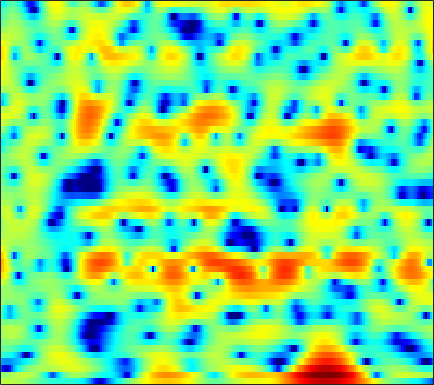

Data behind this chart, as committed beside it:
2.0984, 2.1457, 2.1758, 2.1819, 2.161, 2.1071, 2.0131, 1.9168, 1.7494, 1.5478, 1.2934, 1.073, 0.74936, 0.37559, 0.090696, -0.32278, -0.75618, -1.0908, -1.5369, -1.9638, -2.3626, -2.6315, -2.9424, -3.1982
0.3412, 0.4883, 0.7115, 0.9658, 1.176, 1.466, 1.751, 1.952, 2.184, 2.354, 2.447, 2.457, 2.379, 2.18, 1.939, 1.486, 0.8637, 0.2622, -0.7529, -2.061, -3.755, -5.344, -7.956, -10.77
-12.13, -14.08, -16.86, -16.59, -14.06, -10.63, -7.917, -6.298, -4.548, -3.156, -2.041, -1.343, -0.5784, 0.0311, 0.401, 0.7915, 1.075, 1.236, 1.385, 1.479, 1.543, 1.588, 1.66, 1.766
-8.311, -8.717, -9.12, -9.241, -9.1, -8.673, -8.094, -7.627, -7.015, -6.44, -5.851, -5.373, -4.654, -3.842, -3.178, -2.258, -1.343, -0.6845, 0.1378, 0.8768, 1.534, 1.972, 2.48, 2.908
-3.011, -3.17, -3.458, -3.841, -4.204, -4.823, -5.653, -6.473, -7.967, -10.21, -13.92, -19.04, -28.76, -15.22, -10.81, -6.993, -4.309, -2.737, -1.046, 0.3058, 1.389, 2.056, 2.782, 3.341
-0.953, -0.9414, -1.008, -1.177, -1.37, -1.715, -2.149, -2.536, -3.101, -3.67, -4.142, -4.361, -4.382, -4.049, -3.594, -2.799, -1.905, -1.225, -0.3619, 0.424, 1.111, 1.552, 2.044, 2.416
-0.1723, 0.05359, 0.2577, 0.357, 0.3735, 0.3121, 0.1713, 0.0232, -0.2158, -0.4784, -0.7467, -0.9379, -1.155, -1.309, -1.366, -1.363, -1.252, -1.104, -0.8219, -0.4632, -0.05699, 0.2497, 0.6327, 0.9484
0.8663, 1.25, 1.622, 1.856, 1.95, 1.965, 1.862, 1.707, 1.4, 0.9725, 0.4204, -0.08414, -0.8773, -1.805, -2.581, -3.657, -4.599, -5.033, -4.985, -4.232, -3.102, -2.201, -1.099, -0.2014
1.256, 1.588, 1.91, 2.111, 2.192, 2.204, 2.12, 1.985, 1.697, 1.258, 0.6419, 0.03338, -1.027, -2.468, -3.898, -6.481, -10.31, -14.23, -14.97, -9.672, -5.826, -3.784, -1.779, -0.3489
-0.09205, -0.1646, -0.2843, -0.3797, -0.4125, -0.3707, -0.2458, -0.141, -0.03751, -0.02195, -0.1288, -0.3029, -0.6656, -1.151, -1.558, -2.09, -2.494, -2.632, -2.505, -2.022, -1.278, -0.6422, 0.1958, 0.9231
-2.188, -3.402, -5.348, -7.25, -7.891, -7.021, -5.2, -3.897, -2.511, -1.557, -0.9818, -0.757, -0.6656, -0.737, -0.845, -1.005, -1.087, -1.04, -0.7913, -0.3354, 0.2692, 0.7754, 1.469, 2.09
-1.162, -2.559, -4.907, -7.36, -8.223, -6.986, -4.706, -3.239, -1.8, -0.8935, -0.4778, -0.4628, -0.8015, -1.551, -2.377, -3.753, -5.122, -5.677, -5.168, -3.529, -1.638, -0.3436, 1.109, 2.261
0.9683, 0.7089, 0.354, 0.08123, -0.0393, -0.03782, 0.1009, 0.232, 0.3807, 0.3826, 0.1711, -0.1715, -0.9234, -2.117, -3.37, -5.658, -8.71, -10.83, -9.828, -6.291, -3.307, -1.585, 0.1361, 1.354
0.5818, 0.7574, 0.8597, 0.8446, 0.8027, 0.7253, 0.618, 0.5383, 0.4112, 0.2341, 0.006018, -0.2009, -0.5566, -0.9704, -1.294, -1.709, -2.009, -2.061, -1.867, -1.404, -0.7903, -0.2927, 0.3258, 0.8037
0.7504, 0.8974, 0.8862, 0.6925, 0.4576, 0.06916, -0.3298, -0.5978, -0.8627, -0.9819, -0.9789, -0.9204, -0.7934, -0.6383, -0.537, -0.4152, -0.2617, -0.141, 0.04993, 0.2552, 0.469, 0.5982, 0.7367, 0.8106
3.098, 2.79, 2.112, 1.115, 0.1451, -1.402, -3.09, -4.243, -5.096, -4.816, -3.818, -2.952, -1.897, -1.064, -0.5734, -0.0618, 0.3125, 0.5324, 0.7392, 0.8987, 1.021, 1.074, 1.063, 0.9591
6.399, 5.665, 4.377, 2.673, 1.054, -1.694, -5.615, -9.894, -16.02, -10.49, -6.081, -4.058, -2.315, -1.291, -0.8303, -0.4889, -0.3806, -0.3622, -0.3058, -0.1878, -0.03993, 0.08822, 0.1577, 0.04972
7.884, 6.977, 5.576, 3.989, 2.741, 1.044, -0.4951, -1.399, -2.135, -2.232, -1.992, -1.745, -1.581, -1.775, -2.227, -3.395, -5.154, -6.647, -7.811, -6.98, -5.31, -4.217, -3.244, -2.933
8.367, 7.251, 5.46, 3.356, 1.608, -0.6563, -2.212, -2.569, -2.102, -1.315, -0.602, -0.2769, -0.2007, -0.6057, -1.322, -2.889, -5.314, -7.719, -10, -8.589, -5.956, -4.511, -3.49, -3.307
7.233, 6.092, 4.132, 1.475, -1.174, -6.252, -12.81, -10.34, -5.115, -2.135, -0.3653, 0.4537, 1.041, 1.183, 1.065, 0.6958, 0.1681, -0.2386, -0.6411, -0.8537, -0.9716, -1.027, -1.247, -1.734
4.422, 3.833, 2.876, 1.777, 0.925, -0.08597, -0.7091, -0.8446, -0.6504, -0.2173, 0.2569, 0.547, 0.8111, 0.8989, 0.8757, 0.7233, 0.4706, 0.2527, -0.09521, -0.4494, -0.8407, -1.163, -1.625, -2.164
2.486, 2.406, 2.216, 1.965, 1.762, 1.518, 1.318, 1.221, 1.144, 1.124, 1.11, 1.083, 1.007, 0.8686, 0.714, 0.4339, 0.0881, -0.2157, -0.6676, -1.153, -1.641, -2.031, -2.527, -2.994
1.292, 1.567, 1.842, 2.021, 2.103, 2.156, 2.155, 2.132, 2.083, 2.001, 1.873, 1.75, 1.524, 1.226, 0.9443, 0.4852, -0.06745, -0.5471, -1.251, -2.019, -2.795, -3.354, -4.04, -4.585
0.603, 1.166, 1.756, 2.178, 2.396, 2.57, 2.656, 2.666, 2.635, 2.558, 2.449, 2.33, 2.109, 1.776, 1.441, 0.851, 0.06306, -0.6574, -1.816, -3.191, -4.756, -5.958, -7.442, -8.506
0.4259, 1.235, 2.028, 2.504, 2.682, 2.709, 2.592, 2.453, 2.285, 2.217, 2.275, 2.352, 2.434, 2.392, 2.219, 1.743, 0.9336, 0.06458, -1.517, -3.626, -6.551, -9.452, -14.99, -23.58
1.078, 2.075, 2.875, 3.115, 2.947, 2.267, 1.047, -0.1165, -1.578, -1.905, -0.7722, 0.4483, 1.879, 2.85, 3.241, 3.317, 2.909, 2.276, 1, -0.7972, -3.143, -5.227, -8.257, -11.03
1.709, 2.387, 2.84, 2.777, 2.349, 1.19, -0.8439, -3.2, -7.877, -9.985, -4.912, -1.892, 0.7859, 2.419, 3.158, 3.635, 3.604, 3.302, 2.558, 1.44, 0.03775, -1.203, -3.016, -4.991
1.116, 1.376, 1.546, 1.488, 1.29, 0.8376, 0.2607, -0.1911, -0.6038, -0.5923, -0.1336, 0.4193, 1.21, 1.886, 2.251, 2.508, 2.484, 2.284, 1.778, 1.036, 0.08712, -0.7418, -1.977, -3.296
0.5596, 0.6531, 0.7112, 0.6933, 0.6511, 0.5797, 0.5242, 0.5231, 0.603, 0.7981, 1.087, 1.342, 1.683, 1.975, 2.131, 2.206, 2.124, 1.938, 1.532, 0.9273, 0.1471, -0.5447, -1.6, -2.78
0.03124, -0.01082, -0.1415, -0.3094, -0.4289, -0.4982, -0.4365, -0.2598, 0.1094, 0.5849, 1.119, 1.509, 1.975, 2.341, 2.529, 2.648, 2.605, 2.461, 2.119, 1.6, 0.8862, 0.2305, -0.8178, -2.074
-0.6103, -0.9159, -1.572, -2.463, -3.201, -4.016, -4.141, -3.644, -2.407, -0.9816, 0.3344, 1.175, 2.079, 2.735, 3.072, 3.34, 3.396, 3.319, 3.05, 2.621, 2.017, 1.446, 0.511, -0.645
-1.088, -1.577, -2.761, -4.814, -7.27, -13.35, -29.91, -13.1, -6.42, -2.791, -0.4442, 0.8152, 2.019, 2.808, 3.187, 3.454, 3.504, 3.422, 3.188, 2.826, 2.379, 1.973, 1.343, 0.5843
-0.8334, -0.9924, -1.502, -2.301, -3.007, -3.812, -3.92, -3.376, -2.068, -0.618, 0.6191, 1.358, 2.046, 2.421, 2.508, 2.391, 2.084, 1.758, 1.308, 0.8742, 0.5715, 0.4282, 0.3044, 0.1815
-0.323, -0.1443, 0.00211, 0.09049, 0.1544, 0.2773, 0.5311, 0.7827, 1.206, 1.647, 2.005, 2.171, 2.192, 1.939, 1.538, 0.6841, -0.5583, -1.728, -3.455, -4.77, -4.924, -4.256, -2.983, -1.811
-1.073, -0.6508, -0.09762, 0.4073, 0.7545, 1.195, 1.582, 1.865, 2.19, 2.429, 2.561, 2.537, 2.31, 1.78, 1.135, -0.1371, -2.084, -4.16, -8.454, -16.42, -15.53, -9.839, -5.63, -3.189
-4.033, -3.009, -1.886, -1.017, -0.4916, 0.1144, 0.6368, 1.023, 1.502, 1.921, 2.228, 2.362, 2.364, 2.127, 1.779, 1.063, 0.08807, -0.7956, -1.991, -2.853, -3.118, -2.898, -2.323, -1.712
-5.98, -4.529, -3.379, -2.82, -2.624, -2.455, -2.041, -1.541, -0.6147, 0.4234, 1.342, 1.911, 2.451, 2.754, 2.825, 2.735, 2.483, 2.222, 1.818, 1.395, 0.9905, 0.6895, 0.2247, -0.3433
-2.436, -2.448, -2.948, -4.225, -5.862, -9.127, -11.48, -9.266, -5.087, -2.029, 0.07373, 1.198, 2.261, 2.947, 3.272, 3.521, 3.587, 3.56, 3.415, 3.112, 2.694, 2.266, 1.52, 0.4663
0.7733, 0.2655, -0.7366, -2.201, -3.65, -5.834, -6.909, -6.112, -3.861, -1.829, -0.3315, 0.462, 1.179, 1.612, 1.828, 2.047, 2.221, 2.31, 2.372, 2.343, 2.14, 1.858, 1.311, 0.5363
3.051, 2.743, 2.241, 1.667, 1.25, 0.7422, 0.4431, 0.3242, 0.345, 0.3542, 0.2323, -0.04259, -0.6273, -1.355, -1.83, -2.077, -1.683, -1.169, -0.4049, 0.1923, 0.464, 0.4501, 0.117, -0.4552
4.04, 3.922, 3.778, 3.646, 3.538, 3.406, 3.196, 2.997, 2.565, 1.904, 0.8582, -0.2805, -2.515, -6.124, -10.71, -18.28, -9.813, -6.028, -3.082, -1.516, -0.8084, -0.7068, -1.092, -2.013
1.963, 1.906, 2.147, 2.621, 2.996, 3.419, 3.649, 3.68, 3.458, 2.932, 2.057, 1.161, -0.3447, -2.133, -3.392, -4.25, -3.686, -2.779, -1.66, -0.9086, -0.7063, -0.9209, -1.662, -3.052
-6.761, -7.127, -4.091, -1.078, 0.575, 2.067, 2.982, 3.336, 3.505, 3.349, 2.97, 2.564, 1.958, 1.364, 1.009, 0.6893, 0.5803, 0.6175, 0.6769, 0.6384, 0.3621, -0.06775, -1.004, -2.411
-5.388, -5.67, -3.594, -1.166, 0.261, 1.571, 2.338, 2.616, 2.682, 2.474, 2.077, 1.721, 1.23, 0.8451, 0.6605, 0.589, 0.6558, 0.7564, 0.909, 0.9483, 0.835, 0.6058, 0.04143, -0.8046
1.369, 1.24, 1.317, 1.56, 1.747, 1.888, 1.812, 1.598, 1.036, 0.1923, -0.9294, -1.883, -3.133, -3.987, -4.129, -3.616, -2.653, -1.9, -1.008, -0.3201, 0.1288, 0.319, 0.3983, 0.2876
3.358, 3.184, 2.936, 2.649, 2.378, 1.919, 1.284, 0.6511, -0.4612, -2, -4.129, -6.356, -10.8, -19.64, -20.52, -11.53, -7.177, -5.099, -3.168, -1.823, -0.9045, -0.4103, 0.07115, 0.3905
3.943, 3.704, 3.302, 2.812, 2.388, 1.725, 0.9459, 0.2559, -0.8028, -2.08, -3.616, -4.921, -6.719, -8.022, -8.143, -7.139, -5.602, -4.472, -3.199, -2.222, -1.477, -1.053, -0.6351, -0.3031
4.303, 3.959, 3.389, 2.714, 2.166, 1.412, 0.6637, 0.1336, -0.5442, -1.178, -1.787, -2.206, -2.675, -2.971, -3.037, -2.933, -2.656, -2.391, -2.05, -1.778, -1.593, -1.527, -1.529, -1.579
5.149, 4.617, 3.69, 2.545, 1.597, 0.3753, -0.5641, -0.9332, -1.057, -0.8851, -0.6586, -0.5262, -0.433, -0.4164, -0.4477, -0.5278, -0.6309, -0.7166, -0.8561, -1.063, -1.4, -1.772, -2.469, -3.468
6.377, 5.662, 4.244, 2.175, 0.05285, -3.838, -8.255, -8.178, -4.566, -1.827, -0.1636, 0.5628, 1.047, 1.101, 0.9261, 0.5094, -0.01064, -0.401, -0.8034, -1.064, -1.355, -1.704, -2.558, -4.204
5.935, 5.412, 4.276, 2.584, 0.9028, -1.789, -4.064, -4.192, -2.621, -0.888, 0.2537, 0.6869, 0.7271, 0.1768, -0.6131, -2.185, -4.281, -5.882, -6.939, -6.016, -4.41, -3.46, -2.736, -2.534
4.118, 4.007, 3.634, 3.042, 2.512, 1.808, 1.244, 0.9767, 0.8338, 0.7899, 0.6602, 0.4255, -0.1914, -1.25, -2.431, -4.707, -8.171, -12.01, -15.6, -10.78, -6.834, -4.908, -3.192, -2.103
2.325, 2.509, 2.619, 2.592, 2.505, 2.317, 2.079, 1.874, 1.588, 1.248, 0.8256, 0.4284, -0.224, -1.028, -1.734, -2.764, -3.753, -4.306, -4.566, -4.194, -3.4, -2.733, -1.875, -1.214
0.4621, 0.9106, 1.378, 1.694, 1.829, 1.882, 1.806, 1.677, 1.4, 1.029, 0.5855, 0.2098, -0.3139, -0.8403, -1.198, -1.597, -1.857, -1.913, -1.814, -1.537, -1.124, -0.7707, -0.331, 0.01996
-1.608, -0.7491, 0.1411, 0.7544, 1.044, 1.236, 1.217, 1.081, 0.7432, 0.2628, -0.3305, -0.8135, -1.462, -2.043, -2.366, -2.567, -2.464, -2.208, -1.658, -0.9682, -0.25, 0.2699, 0.8519, 1.289
-3.041, -1.904, -0.7935, -0.05944, 0.2869, 0.4901, 0.4091, 0.1594, -0.3841, -1.181, -2.221, -3.137, -4.515, -5.921, -6.83, -7.368, -6.723, -5.635, -3.83, -2.036, -0.461, 0.5272, 1.606, 2.382
-3.132, -2.439, -1.639, -1.013, -0.697, -0.5468, -0.7307, -1.106, -1.943, -3.174, -4.795, -6.285, -8.735, -12.02, -15.79, -29.63, -18.16, -11.79, -6.77, -3.347, -0.8189, 0.638, 2.141, 3.21
-5.102, -4.679, -3.667, -2.631, -2.063, -1.69, -1.814, -2.245, -3.317, -4.975, -7.217, -9.249, -12.02, -13.93, -14.23, -13.15, -10.64, -8.238, -4.994, -2.134, 0.194, 1.611, 3.075, 4.101
